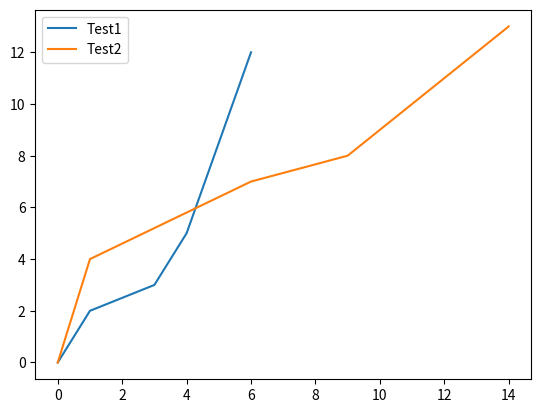

Write the Python code that produced this figure.
import numpy as np
import matplotlib.pyplot as plt

listex=[] ; listey=[]
listex2=[] ; listey2=[]

#for i in range(10,100):
#	listex.append(i)
#	listey.append(i*i)
#	listex2.append(i)
#	listey2.append(i*i*i)

listex=[0,1, 3, 4, 6]
listey=[0,2, 3, 5, 12]
listex2=[0,1, 6, 9, 14]
listey2=[0,4, 7, 8, 13]

x=listex
y=listey
x2=listex2
y2=listey2

plt.plot(x, y, label="Test1")
plt.plot(x2, y2, label="Test2")

plt.legend()
plt.show()
